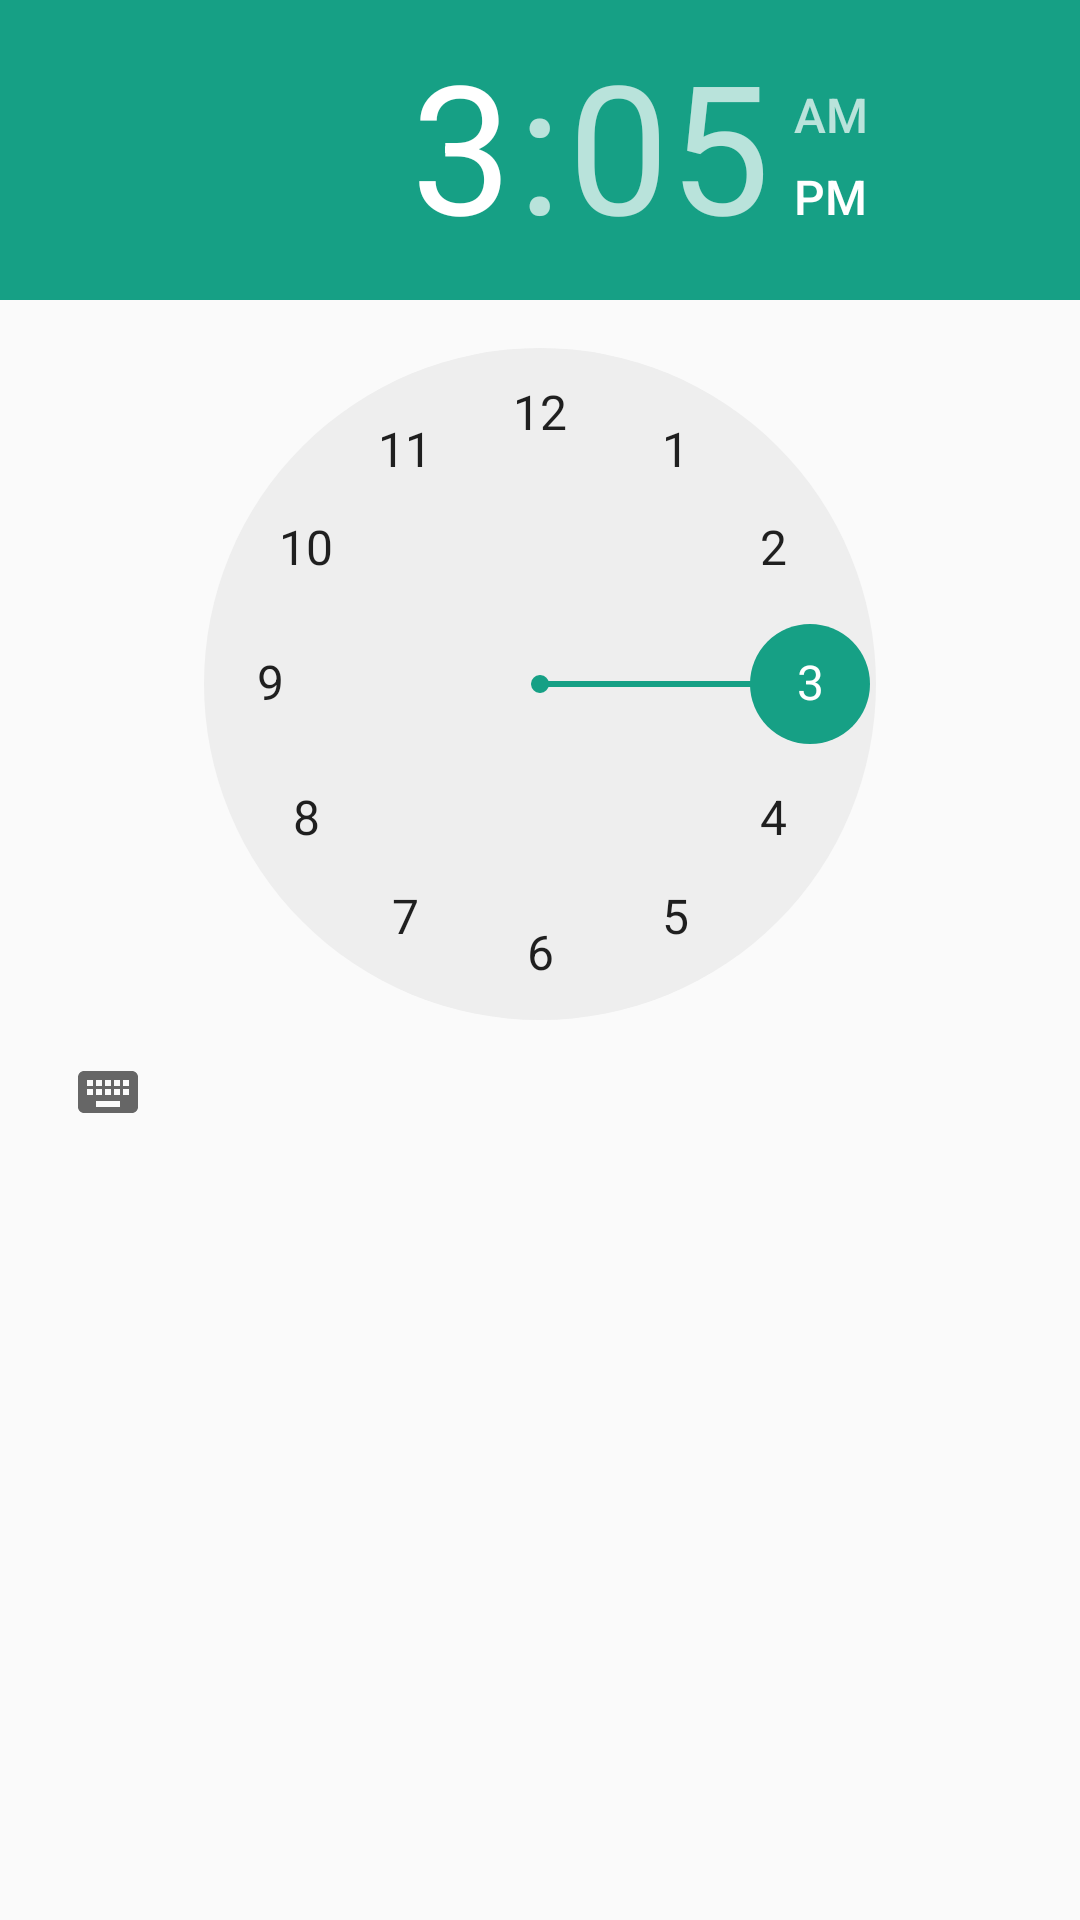

Android layout source for this screen:
<!-- AndroidManifest.xml: application theme AppTheme -->
<!-- res/layout/alarm_setting.xml -->
<?xml version="1.0" encoding="utf-8"?>
<LinearLayout
    xmlns:android="http://schemas.android.com/apk/res/android"
    android:layout_width="match_parent"
    android:layout_height="match_parent"
    android:orientation="vertical">
    <TimePicker
        android:id="@+id/timepicker"
        android:layout_width="match_parent"
        android:layout_height="wrap_content">

    </TimePicker>

    <LinearLayout
        android:layout_width="match_parent"
        android:layout_height="wrap_content"
        android:orientation="horizontal">
        <Space
            android:layout_width="50dp"
            android:layout_height="wrap_content" />


    </LinearLayout>


</LinearLayout>
<!-- resources referenced by this layout -->
<resources>
  <style name="AppTheme" parent="Theme.AppCompat.Light.NoActionBar">
          
          <item name="colorPrimary">@color/colorPrimary</item>
          <item name="colorPrimaryDark">@color/colorPrimaryDark</item>
          <item name="colorAccent">@color/colorAccent</item>
      </style>
  <color name="colorPrimary">#2c3e50</color>
  <color name="colorPrimaryDark">#95a5a6</color>
  <color name="colorAccent">#16a085</color>
</resources>
